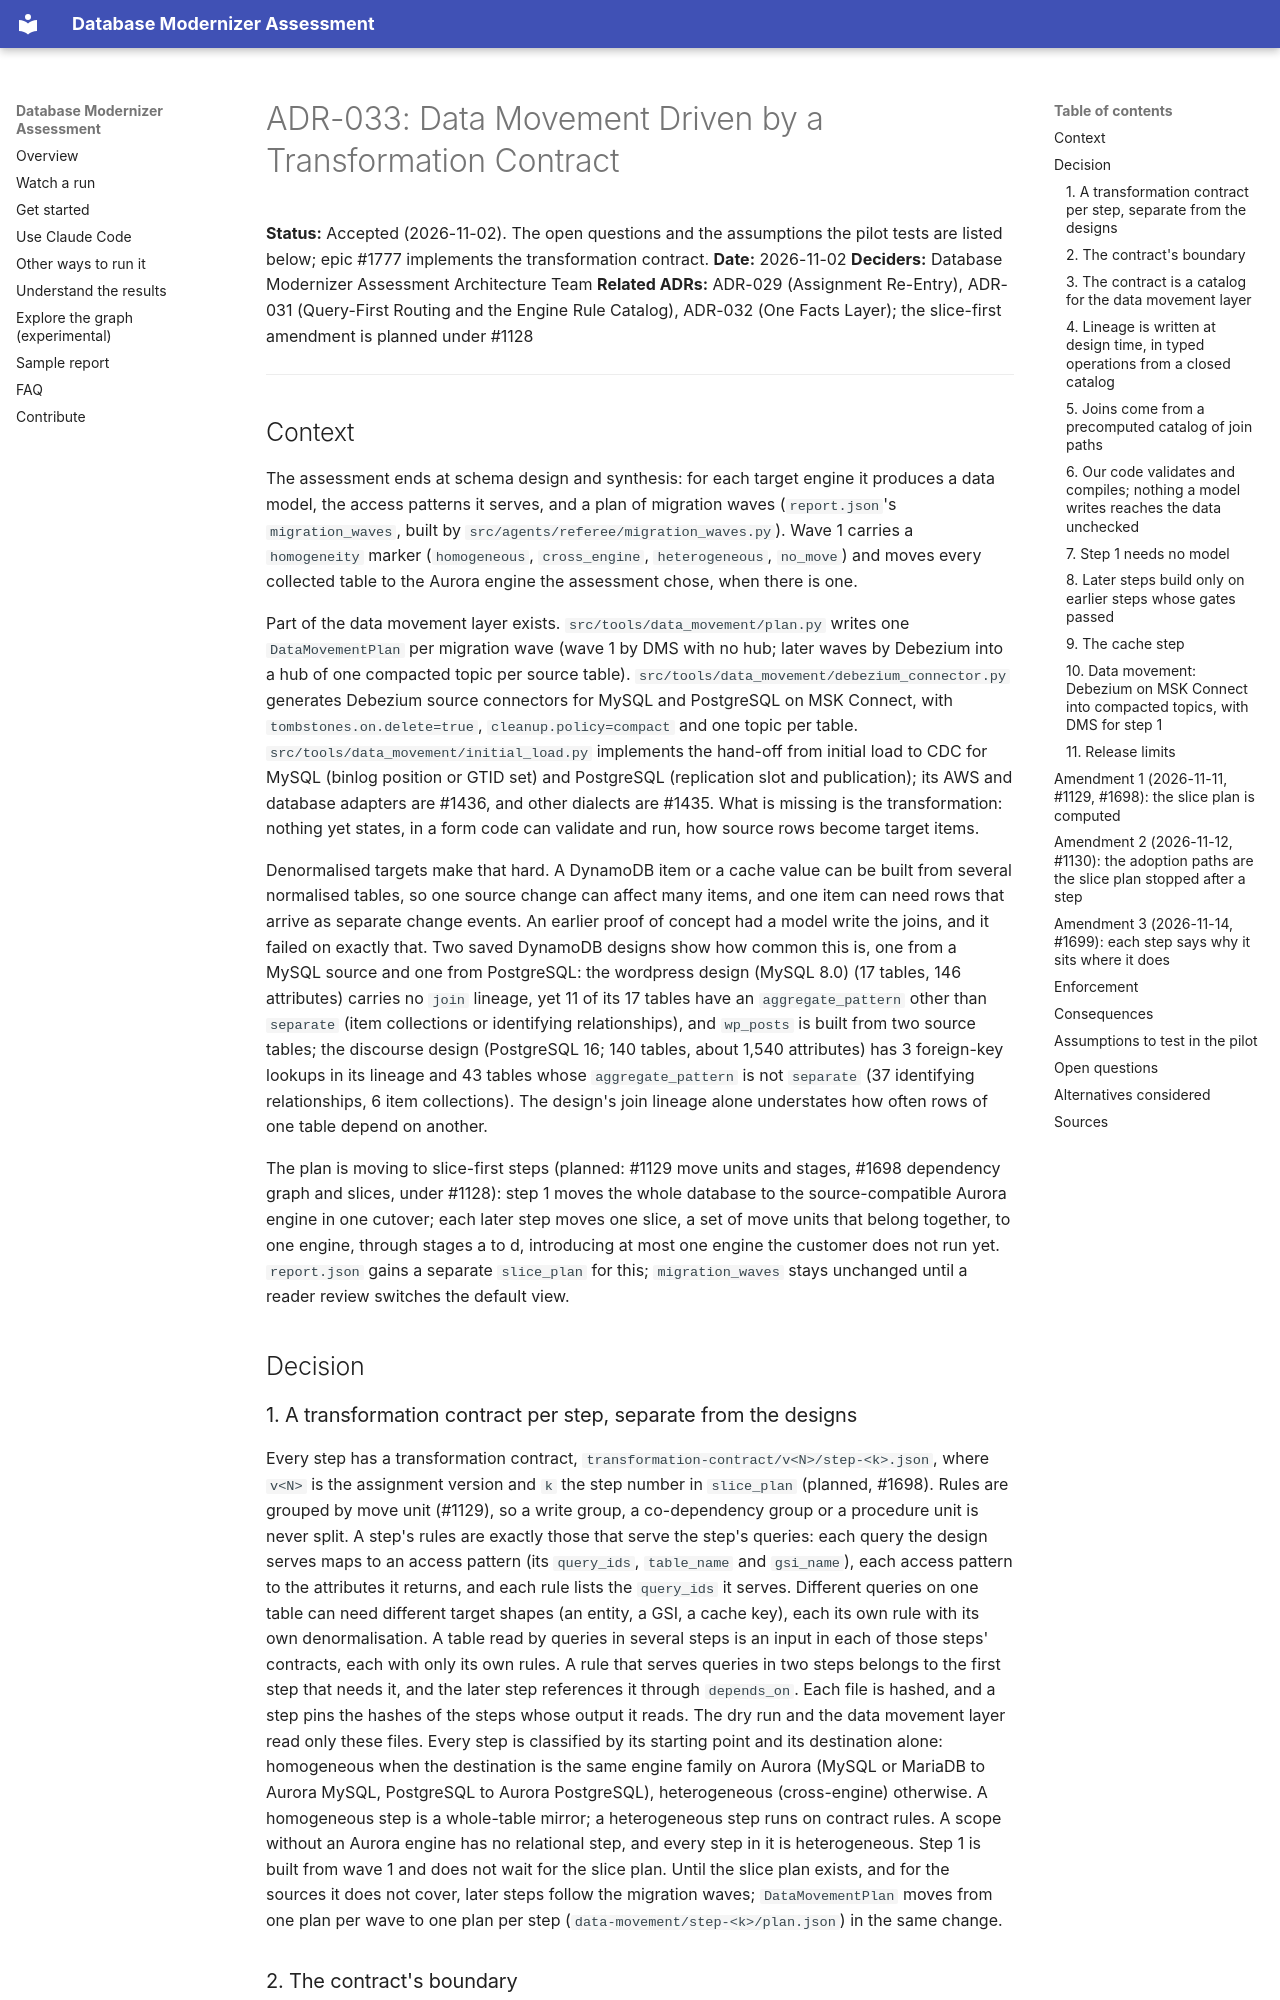

repository: aws-samples/sample-aws-genai-db-modernizer · page: architecture/decisions/ADR-033-data-movement-transformation-contract/index.html · generator: mkdocs

# ADR-033: Data Movement Driven by a Transformation Contract

**Status:** Accepted (2026-11-02). The open questions and the assumptions the pilot tests are listed below; epic #1777 implements the transformation contract.
**Date:** 2026-11-02
**Deciders:** Database Modernizer Assessment Architecture Team
**Related ADRs:** ADR-029 (Assignment Re-Entry), ADR-031 (Query-First Routing and the Engine Rule Catalog), ADR-032 (One Facts Layer); the slice-first amendment is planned under #1128

---

## Context

The assessment ends at schema design and synthesis: for each target engine it produces a data model, the access patterns it serves, and a plan of migration waves (`report.json`'s `migration_waves`, built by `src/agents/referee/migration_waves.py`). Wave 1 carries a `homogeneity` marker (`homogeneous`, `cross_engine`, `heterogeneous`, `no_move`) and moves every collected table to the Aurora engine the assessment chose, when there is one.

Part of the data movement layer exists. `src/tools/data_movement/plan.py` writes one `DataMovementPlan` per migration wave (wave 1 by DMS with no hub; later waves by Debezium into a hub of one compacted topic per source table). `src/tools/data_movement/debezium_connector.py` generates Debezium source connectors for MySQL and PostgreSQL on MSK Connect, with `tombstones.on.delete=true`, `cleanup.policy=compact` and one topic per table. `src/tools/data_movement/initial_load.py` implements the hand-off from initial load to CDC for MySQL (binlog position or GTID set) and PostgreSQL (replication slot and publication); its AWS and database adapters are #1436, and other dialects are #1435. What is missing is the transformation: nothing yet states, in a form code can validate and run, how source rows become target items.

Denormalised targets make that hard. A DynamoDB item or a cache value can be built from several normalised tables, so one source change can affect many items, and one item can need rows that arrive as separate change events. An earlier proof of concept had a model write the joins, and it failed on exactly that. Two saved DynamoDB designs show how common this is, one from a MySQL source and one from PostgreSQL: the wordpress design (MySQL 8.0) (17 tables, 146 attributes) carries no `join` lineage, yet 11 of its 17 tables have an `aggregate_pattern` other than `separate` (item collections or identifying relationships), and `wp_posts` is built from two source tables; the discourse design (PostgreSQL 16; 140 tables, about 1,540 attributes) has 3 foreign-key lookups in its lineage and 43 tables whose `aggregate_pattern` is not `separate` (37 identifying relationships, 6 item collections). The design's join lineage alone understates how often rows of one table depend on another.

The plan is moving to slice-first steps (planned: #1129 move units and stages, #1698 dependency graph and slices, under #1128): step 1 moves the whole database to the source-compatible Aurora engine in one cutover; each later step moves one slice, a set of move units that belong together, to one engine, through stages a to d, introducing at most one engine the customer does not run yet. `report.json` gains a separate `slice_plan` for this; `migration_waves` stays unchanged until a reader review switches the default view.

## Decision

### 1. A transformation contract per step, separate from the designs

Every step has a transformation contract, `transformation-contract/v<N>/step-<k>.json`, where `v<N>` is the assignment version and `k` the step number in `slice_plan` (planned, #1698). Rules are grouped by move unit (#1129), so a write group, a co-dependency group or a procedure unit is never split. A step's rules are exactly those that serve the step's queries: each query the design serves maps to an access pattern (its `query_ids`, `table_name` and `gsi_name`), each access pattern to the attributes it returns, and each rule lists the `query_ids` it serves. Different queries on one table can need different target shapes (an entity, a GSI, a cache key), each its own rule with its own denormalisation. A table read by queries in several steps is an input in each of those steps' contracts, each with only its own rules. A rule that serves queries in two steps belongs to the first step that needs it, and the later step references it through `depends_on`. Each file is hashed, and a step pins the hashes of the steps whose output it reads. The dry run and the data movement layer read only these files. Every step is classified by its starting point and its destination alone: homogeneous when the destination is the same engine family on Aurora (MySQL or MariaDB to Aurora MySQL, PostgreSQL to Aurora PostgreSQL), heterogeneous (cross-engine) otherwise. A homogeneous step is a whole-table mirror; a heterogeneous step runs on contract rules. A scope without an Aurora engine has no relational step, and every step in it is heterogeneous. Step 1 is built from wave 1 and does not wait for the slice plan. Until the slice plan exists, and for the sources it does not cover, later steps follow the migration waves; `DataMovementPlan` moves from one plan per wave to one plan per step (`data-movement/step-<k>/plan.json`) in the same change.
